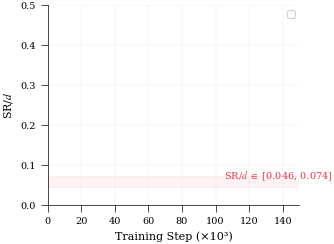
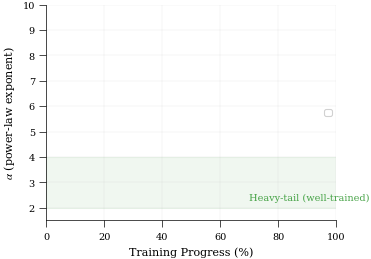
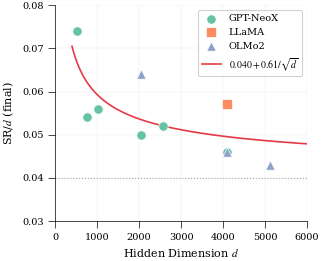
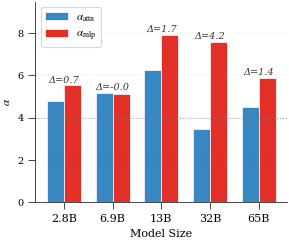
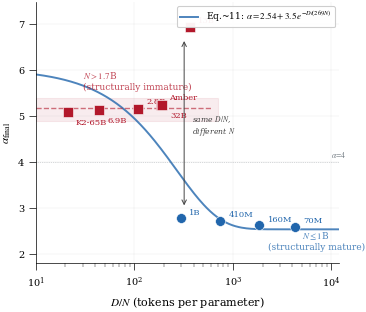

Write Python code to recreate these figures, in order.
"""Generate publication-quality figures for NeurIPS 2026 paper.

Style: clean, minimal, high-contrast. Suitable for top-tier AI venues.
Uses seaborn for color palettes, matplotlib for fine control.

Run: python scripts/figures/plot_all.py
Output: paper/figures/*.pdf
"""

import json
import re
import math
from pathlib import Path

import numpy as np
import matplotlib.pyplot as plt
import matplotlib.ticker as ticker
import seaborn as sns

# =============================================================================
# Global Style Configuration (NeurIPS-compatible)
# =============================================================================
sns.set_context("paper", font_scale=1.0)
plt.rcParams.update({
    'font.family': 'serif',
    'font.serif': ['Times New Roman', 'DejaVu Serif'],
    'mathtext.fontset': 'stix',
    'font.size': 8,
    'axes.titlesize': 9,
    'axes.labelsize': 8,
    'xtick.labelsize': 7,
    'ytick.labelsize': 7,
    'legend.fontsize': 7,
    'axes.linewidth': 0.5,
    'axes.spines.top': False,
    'axes.spines.right': False,
    'xtick.major.width': 0.5,
    'ytick.major.width': 0.5,
    'xtick.minor.width': 0.3,
    'ytick.minor.width': 0.3,
    'lines.linewidth': 1.2,
    'grid.linewidth': 0.25,
    'grid.alpha': 0.35,
    'figure.dpi': 150,
    'savefig.dpi': 300,
    'savefig.bbox': 'tight',
    'savefig.pad_inches': 0.02,
})

# Color palettes
PALETTE_MAIN = sns.color_palette("Set2", 8)
PALETTE_SEQ = sns.color_palette("viridis", 6)
PALETTE_DIV = sns.color_palette("RdYlBu_r", 5)
ACCENT = '#E63946'
GRAY = '#6c757d'

RESULTS_DIR = Path("results")
FIG_DIR = Path("paper/figures")
FIG_DIR.mkdir(parents=True, exist_ok=True)

COL_WIDTH = 3.25  # single column (inches) for NeurIPS
TEXT_WIDTH = 6.75  # full text width


def load_jsonl(path):
    records = []
    with open(path) as f:
        for line in f:
            r = json.loads(line)
            if "error" not in r and "alpha_mean" in r:
                records.append(r)
    records.sort(key=lambda r: r["step"])
    return records


def load_log(path):
    records = []
    with open(path) as f:
        for line in f:
            m = re.search(r"step (\d+)/\d+: loss=([\d.]+), lr=([\d.e+-]+)", line)
            if m:
                records.append({"step": int(m.group(1)), "loss": float(m.group(2)), "lr": float(m.group(3))})
            m2 = re.search(r"\[SPECTRAL\] step (\d+): .=([\d.]+), SR/d=([\d.]+)", line)
            if m2:
                step = int(m2.group(1))
                for r in records:
                    if r["step"] == step:
                        r["alpha"] = float(m2.group(2))
                        r["sr_d"] = float(m2.group(3))
                        break
                else:
                    records.append({"step": step, "alpha": float(m2.group(2)), "sr_d": float(m2.group(3))})
    return records


# =============================================================================
# Figure 1: SR/d convergence across scales (single column)
# =============================================================================
def fig1_srd_convergence():
    fig, ax = plt.subplots(figsize=(COL_WIDTH, 2.6))

    pythia_models = [
        ("pythia_70m", "70M", 512),
        ("pythia_160m", "160M", 768),
        ("pythia_410m", "410M", 1024),
        ("pythia_1b", "1B", 2048),
        ("pythia_2.8b", "2.8B", 2560),
        ("pythia_6.9b", "6.9B", 4096),
    ]

    colors = sns.color_palette("flare", len(pythia_models))

    for i, (fname, label, d) in enumerate(pythia_models):
        path = RESULTS_DIR / "pythia_v2" / f"{fname}.jsonl"
        if path.exists():
            records = load_jsonl(path)
            steps = np.array([r["step"] for r in records]) / 1000
            sr_d = [r["stable_rank_mean"] / d for r in records]
            ax.plot(steps, sr_d, color=colors[i], label=f"{label}", linewidth=1.3, alpha=0.9)

    ax.axhspan(0.046, 0.074, alpha=0.06, color=ACCENT, zorder=0)
    ax.text(105, 0.065, r"SR/$d$ $\in$ [0.046, 0.074]", fontsize=7, color=ACCENT)

    ax.set_xlabel("Training Step (×10³)")
    ax.set_ylabel(r"SR/$d$")
    ax.legend(ncol=3, framealpha=0.9, loc="upper right", columnspacing=0.8, handlelength=1.5)
    ax.set_ylim(0, 0.50)
    ax.set_xlim(0, 150)
    ax.grid(True)
    fig.savefig(FIG_DIR / "fig1_srd_convergence.pdf")
    plt.close()
    print("  Fig 1: SR/d convergence ✓")


# =============================================================================
# Figure 2: α dynamics — reversal vs no-reversal
# =============================================================================
def fig2_alpha_reversal():
    fig, ax = plt.subplots(figsize=(COL_WIDTH * 1.15, 2.8))

    models = [
        ("pythia_v2/pythia_70m.jsonl", "Pythia-70M (D/N=4261)", PALETTE_MAIN[0], '-'),
        ("pythia_v2/pythia_1b.jsonl", "Pythia-1B (D/N=297)", PALETTE_MAIN[1], '-'),
        ("pythia_v2/pythia_2.8b.jsonl", "Pythia-2.8B (D/N=108)", PALETTE_MAIN[2], '-'),
        ("pythia_v2/pythia_6.9b.jsonl", "Pythia-6.9B (D/N=44)", PALETTE_MAIN[3], '-'),
        ("olmo2_v2/olmo2_13b.jsonl", "OLMo-2-13B (D/N=365)", PALETTE_MAIN[4], '--'),
    ]

    for path_str, label, color, ls in models:
        path = RESULTS_DIR / path_str
        if not path.exists():
            continue
        records = load_jsonl(path)
        if not records or len(records) < 2:
            continue
        max_step = records[-1]["step"]
        if max_step == 0:
            continue
        frac = [r["step"] / max_step * 100 for r in records]
        alpha = [r["alpha_mean"] for r in records]
        ax.plot(frac, alpha, label=label, color=color, linestyle=ls, linewidth=1.4)

    ax.axhspan(2, 4, alpha=0.06, color='green', zorder=0)
    ax.text(70, 2.3, "Heavy-tail (well-trained)", fontsize=7, color='green', alpha=0.7)

    ax.set_xlabel("Training Progress (%)")
    ax.set_ylabel(r"$\alpha$ (power-law exponent)")
    ax.legend(fontsize=6.5, loc="right", framealpha=0.9)
    ax.set_ylim(1.5, 10)
    ax.set_xlim(0, 100)
    ax.grid(True)
    fig.savefig(FIG_DIR / "fig2_alpha_reversal.pdf")
    plt.close()
    print("  Fig 2: α reversal ✓")


# =============================================================================
# Figure 3: 3-Way schedule comparison (full width, 2 panels)
# =============================================================================
def fig3_3way_comparison():
    fig, axes = plt.subplots(1, 2, figsize=(TEXT_WIDTH, 2.8))

    schedules = {
        "cosine": ("Cosine", PALETTE_MAIN[0]),
        "wsd": ("WSD", PALETTE_MAIN[1]),
        "alpha": (r"$\alpha$-Guided", PALETTE_MAIN[2]),
    }

    for sched_key, (label, color) in schedules.items():
        all_losses = {}
        all_alphas = {}
        for seed in [42, 123]:
            path = RESULTS_DIR / "real_3way" / f"{sched_key}_s{seed}.log"
            if not path.exists():
                continue
            records = load_log(path)
            for r in records:
                if "loss" in r:
                    all_losses.setdefault(r["step"], []).append(r["loss"])
                if "alpha" in r:
                    all_alphas.setdefault(r["step"], []).append(r["alpha"])

        if all_losses:
            steps = sorted(all_losses.keys())
            mean_loss = [np.mean(all_losses[s]) for s in steps]
            axes[0].plot(np.array(steps)/1000, mean_loss, color=color, label=label, linewidth=1.4)

        if all_alphas:
            steps = sorted(all_alphas.keys())
            mean_alpha = [np.mean(all_alphas[s]) for s in steps]
            axes[1].plot(np.array(steps)/1000, mean_alpha, color=color, label=label, linewidth=1.8)

    # Zoom into the region where differences are visible
    axes[0].set_xlabel("Step (×10³)")
    axes[0].set_ylabel("Loss")
    axes[0].legend(fontsize=8, loc="upper right")
    axes[0].grid(True)
    axes[0].set_title("(a) Training Loss", fontsize=9)
    axes[0].set_ylim(2.7, 4.5)  # zoom in to show tail differences
    axes[0].set_xlim(0, 9.5)

    axes[1].set_xlabel("Step (×10³)")
    axes[1].set_ylabel(r"$\alpha$")
    axes[1].legend(fontsize=8, loc="upper right")
    axes[1].grid(True)
    axes[1].set_title(r"(b) Spectral Structure ($\alpha$)", fontsize=9)
    axes[1].set_ylim(2.2, 4.0)  # zoom in
    axes[1].set_xlim(0, 9.5)

    fig.tight_layout(w_pad=2.0)
    fig.savefig(FIG_DIR / "fig3_3way_comparison.pdf")
    plt.close()
    print("  Fig 3: 3-way comparison ✓")


# =============================================================================
# Figure 4: SR/d vs d — asymptotic model (single column)
# =============================================================================
def fig4_srd_vs_d():
    fig, ax = plt.subplots(figsize=(COL_WIDTH, 2.8))

    data = [
        (512, 0.074, "GPT-NeoX", "70M"),
        (768, 0.054, "GPT-NeoX", "160M"),
        (1024, 0.056, "GPT-NeoX", "410M"),
        (2048, 0.050, "GPT-NeoX", "1B"),
        (2560, 0.052, "GPT-NeoX", "2.8B"),
        (4096, 0.046, "GPT-NeoX", "6.9B"),
        (4096, 0.057, "LLaMA", "Amber"),
        (2048, 0.064, "OLMo2", "1B"),
        (4096, 0.046, "OLMo2", "7B"),
        (5120, 0.043, "OLMo2", "13B"),
        (5120, 0.043, "OLMo2", "32B"),
    ]

    arch_colors = {"GPT-NeoX": PALETTE_MAIN[0], "LLaMA": PALETTE_MAIN[1], "OLMo2": PALETTE_MAIN[2]}
    arch_markers = {"GPT-NeoX": "o", "LLaMA": "s", "OLMo2": "^"}

    for arch in ["GPT-NeoX", "LLaMA", "OLMo2"]:
        pts = [(d, sr) for d, sr, a, _ in data if a == arch]
        if pts:
            ax.scatter([p[0] for p in pts], [p[1] for p in pts],
                      c=arch_colors[arch], marker=arch_markers[arch], s=45,
                      label=arch, zorder=5, edgecolors='white', linewidths=0.5)

    d_range = np.linspace(400, 9000, 200)
    sr_pred = 0.040 + 0.61 / np.sqrt(d_range)
    ax.plot(d_range, sr_pred, color=ACCENT, linestyle='-', linewidth=1.2,
            label=r"$0.040 + 0.61/\sqrt{d}$", zorder=3)
    ax.axhline(y=0.040, color=GRAY, linestyle=':', linewidth=0.8, alpha=0.6)

    ax.set_xlabel(r"Hidden Dimension $d$")
    ax.set_ylabel(r"SR/$d$ (final)")
    ax.legend(fontsize=7, loc="upper right", framealpha=0.9)
    ax.grid(True)
    ax.set_xlim(0, 6000)
    ax.set_ylim(0.03, 0.08)
    fig.savefig(FIG_DIR / "fig4_srd_vs_d.pdf")
    plt.close()
    print("  Fig 4: SR/d vs d ✓")


# =============================================================================
# Figure 5: MLP vs Attention α (grouped bar)
# =============================================================================
def fig5_mlp_attn_gap():
    fig, ax = plt.subplots(figsize=(COL_WIDTH, 2.6))

    models = ["2.8B", "6.9B", "13B", "32B", "65B"]
    attn = [4.79, 5.16, 6.25, 3.44, 4.50]
    mlp = [5.53, 5.13, 7.94, 7.59, 5.89]
    gaps = [m - a for m, a in zip(mlp, attn)]

    x = np.arange(len(models))
    width = 0.35
    bars1 = ax.bar(x - width/2, attn, width, label=r'$\alpha_{\mathrm{attn}}$',
                   color=sns.color_palette("Blues_d", 3)[1], edgecolor='white', linewidth=0.5)
    bars2 = ax.bar(x + width/2, mlp, width, label=r'$\alpha_{\mathrm{mlp}}$',
                   color=sns.color_palette("Reds_d", 3)[1], edgecolor='white', linewidth=0.5)

    for i, gap in enumerate(gaps):
        ax.annotate(f"Δ={gap:.1f}", (i, max(attn[i], mlp[i]) + 0.15),
                   ha='center', fontsize=7, color='#333', fontstyle='italic')

    ax.axhline(y=4.0, color=GRAY, linestyle=':', linewidth=0.8, alpha=0.6)
    ax.set_xticks(x)
    ax.set_xticklabels(models, fontsize=8)
    ax.set_xlabel("Model Size")
    ax.set_ylabel(r"$\alpha$")
    ax.legend(fontsize=8, loc="upper left")
    ax.grid(True, axis='y')
    ax.set_ylim(0, 9.5)
    fig.savefig(FIG_DIR / "fig5_mlp_attn_gap.pdf")
    plt.close()
    print("  Fig 5: MLP/Attn gap ✓")


# =============================================================================
# Figure 6: Structural Chinchilla (log-scale x-axis)
# =============================================================================
def fig6_structural_chinchilla():
    fig, ax = plt.subplots(figsize=(TEXT_WIDTH * 0.58, 3.4))

    # Data: (D/N, alpha, label, N_params, group)
    # group: "small" = N<=1B, "large" = N>1.7B
    data = [
        (4261, 2.60, "70M", 7e7, "small"),
        (1848, 2.63, "160M", 1.6e8, "small"),
        (740, 2.73, "410M", 4.1e8, "small"),
        (297, 2.78, "1B", 1e9, "small"),
        (108, 5.16, "2.8B", 2.8e9, "large"),
        (44, 5.13, "6.9B", 6.9e9, "large"),
        (187, 5.25, "Amber", 6.7e9, "large"),
        (365, 6.95, "13B", 13e9, "large"),
        (189, 5.25, "32B", 32e9, "large"),
        (21, 5.09, "K2-65B", 65e9, "large"),
    ]

    # Plot points: blue for small, red for large
    color_small = '#2166ac'
    color_large = '#b2182b'
    for dn, alpha, label, n, group in data:
        c = color_small if group == "small" else color_large
        marker = 'o' if group == "small" else 's'
        ax.scatter(dn, alpha, color=c, marker=marker, s=50, zorder=5,
                   edgecolors='white', linewidths=0.4)

    # Annotations — no overlaps
    offsets = {
        "70M": (6, 3), "160M": (6, 3), "410M": (6, 3),
        "1B": (6, 3), "2.8B": (6, 4), "6.9B": (6, -9),
        "Amber": (6, 4), "13B": (6, 3),
        "32B": (6, -9), "K2-65B": (6, -9),
    }
    for dn, alpha, label, n, group in data:
        ox, oy = offsets[label]
        c = color_small if group == "small" else color_large
        ax.annotate(label, (dn, alpha), fontsize=6, textcoords="offset points",
                    xytext=(ox, oy), color=c, fontweight='medium')

    # Original exponential curve (fits small models well)
    x = np.logspace(1, 4.2, 200)
    y = 2.54 + 3.5 * np.exp(-x / 269)
    ax.plot(x, y, color=color_small, linewidth=1.4, linestyle='-', alpha=0.8,
            label=r"Eq.~11: $\alpha = 2.54 + 3.5\,e^{-D/(269N)}$")

    # Horizontal band for large models
    ax.axhspan(4.9, 5.4, xmin=0, xmax=0.6, alpha=0.08, color=color_large, zorder=0)

    # Dashed line showing large-model mean (excluding 13B outlier)
    large_mean = np.mean([5.16, 5.13, 5.25, 5.25, 5.09])
    ax.axhline(y=large_mean, xmin=0, xmax=0.58, color=color_large, linewidth=1.0,
               linestyle='--', alpha=0.6)

    # Zone labels
    ax.text(7000, 2.3, r"$N \leq 1$B" + "\n(structurally mature)", fontsize=6.5,
            color=color_small, ha='center', va='center', alpha=0.8)
    ax.text(30, 5.55, r"$N > 1.7$B" + "\n(structurally immature)", fontsize=6.5,
            color=color_large, ha='left', va='bottom', alpha=0.8)

    # Arrow highlighting the key comparison: same D/N, different outcome
    ax.annotate("", xy=(320, 6.7), xytext=(320, 3.0),
                arrowprops=dict(arrowstyle='<->', color='#444', lw=0.7,
                                connectionstyle='arc3,rad=0'))
    ax.text(380, 4.8, r"same $D/N$," + "\n" + r"different $N$",
            fontsize=5.5, color='#444', va='center', style='italic')

    # Heavy-tail threshold
    ax.axhline(y=4.0, color=GRAY, linestyle=':', linewidth=0.5, alpha=0.5)
    ax.text(10000, 4.1, r"$\alpha\!=\!4$", fontsize=5.5, color=GRAY)

    ax.set_xlabel(r"$D/N$ (tokens per parameter)")
    ax.set_ylabel(r"$\alpha_{\mathrm{final}}$")
    ax.set_xscale('log')
    ax.legend(fontsize=6.5, loc="upper right", framealpha=0.95)
    ax.grid(True)
    ax.set_ylim(1.8, 7.5)
    ax.set_xlim(10, 12000)
    fig.savefig(FIG_DIR / "fig6_structural_chinchilla.pdf")
    plt.close()
    print("  Fig 6: Structural Chinchilla ✓")


# =============================================================================
if __name__ == "__main__":
    print("Generating paper figures (NeurIPS style)...")
    fig1_srd_convergence()
    fig2_alpha_reversal()
    fig3_3way_comparison()
    fig4_srd_vs_d()
    fig5_mlp_attn_gap()
    fig6_structural_chinchilla()
    print(f"\nAll figures saved to {FIG_DIR}/")
    print("Format: PDF, 300 DPI, serif font, NeurIPS-compatible sizing")
